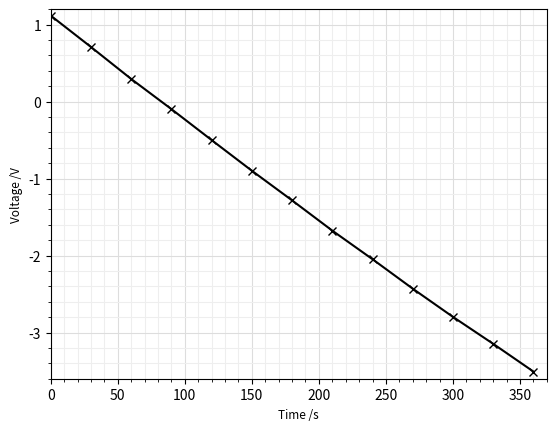

Reproduce this figure in Python.
import matplotlib.pyplot as plt
import numpy as np

x = np.array([0, 30, 60, 90, 120, 150, 180, 210, 240, 270, 300, 330, 360])
y = np.array(np.log([3.05, 2.03, 1.34, 0.906, 0.606, 0.407, 0.277, 0.187, 0.129, 0.088, 0.061, 0.043, 0.030]))
plt.plot(x,y,'kx-')
plt.ylabel('Voltage /V',fontsize=8.5)
plt.xlabel('Time /s',fontsize=8.5)
plt.grid(visible='true', which='major', color='#DDDDDD', linestyle='-')
plt.grid(visible='true', which='minor', color='#EEEEEE', linestyle='-')
plt.minorticks_on()
plt.xlim([0, 370])
plt.ylim([-3.6, 1.2])
plt.show()